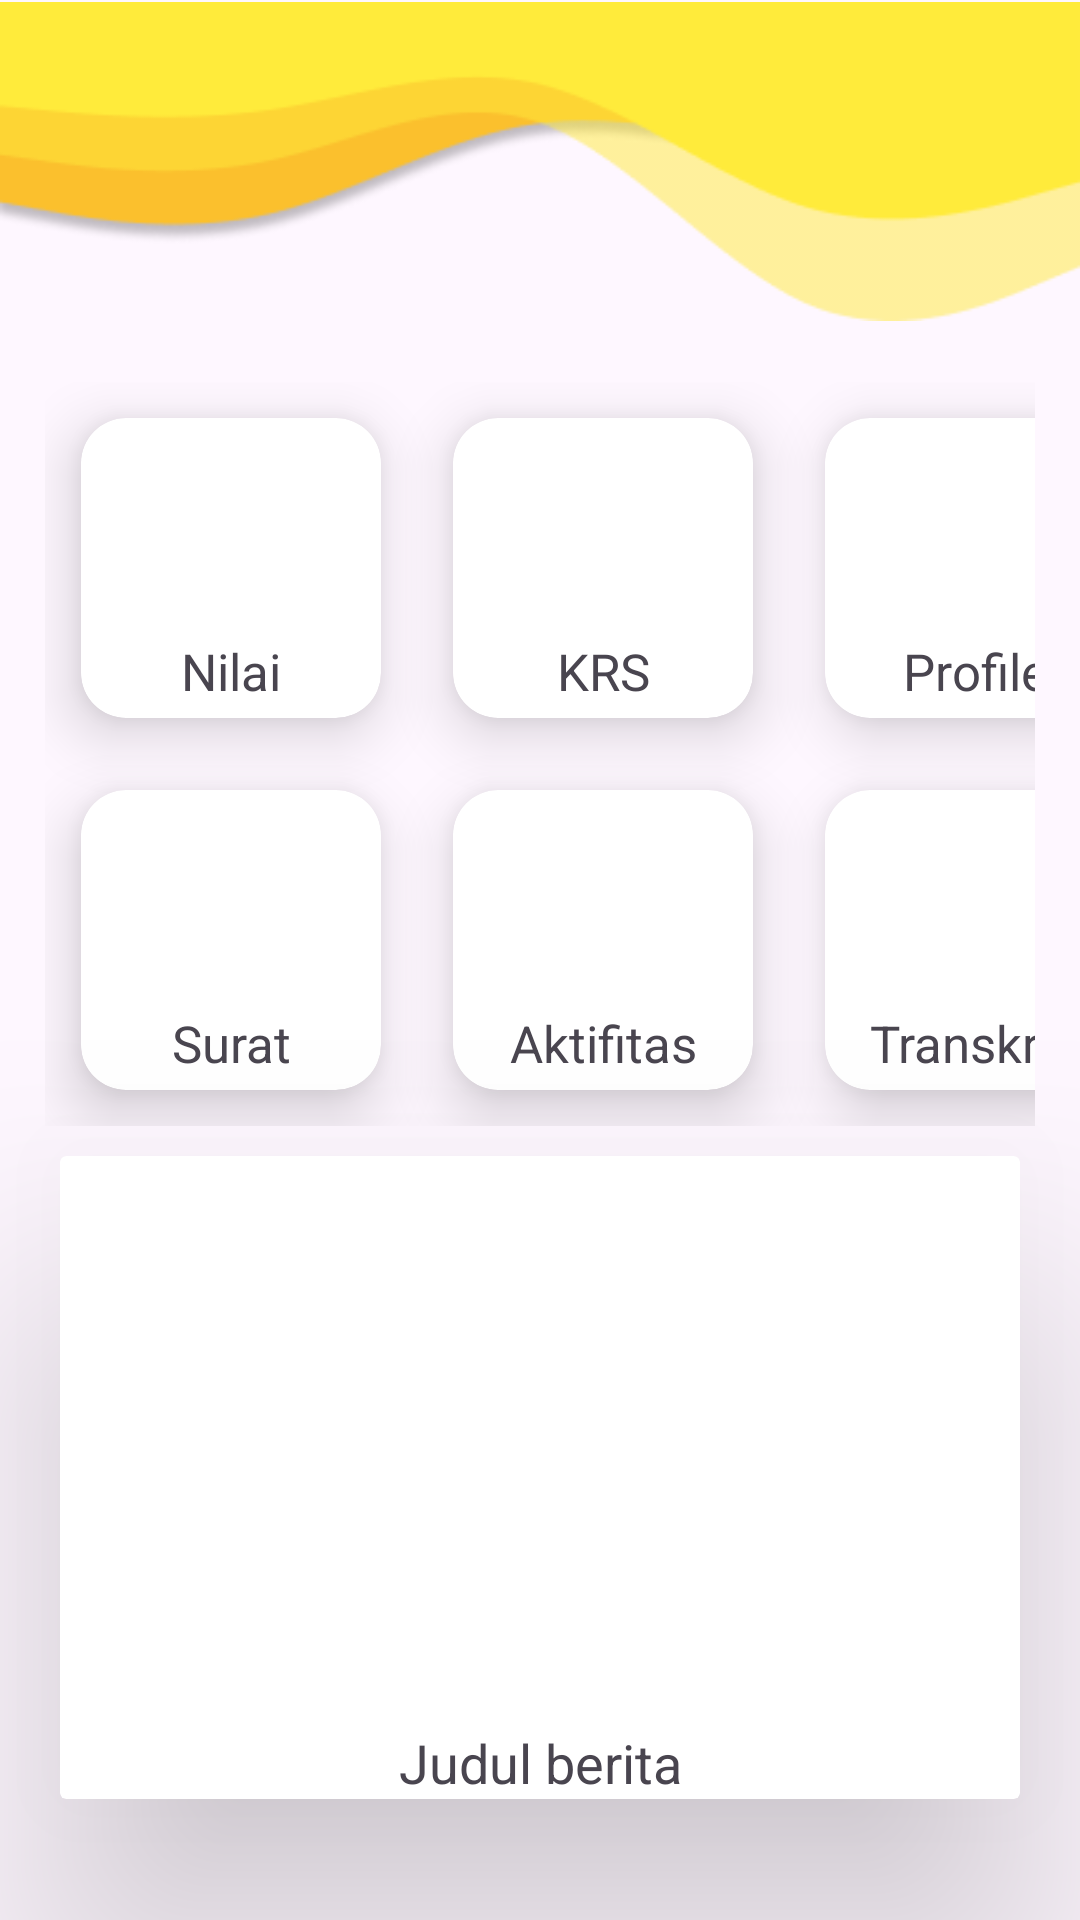

Android layout source for this screen:
<!-- AndroidManifest.xml: application theme Theme.Siakad -->
<!-- res/layout/activity_home.xml -->
<?xml version="1.0" encoding="utf-8"?>
<LinearLayout xmlns:android="http://schemas.android.com/apk/res/android"
    xmlns:app="http://schemas.android.com/apk/res-auto"
    xmlns:tools="http://schemas.android.com/tools"
    android:layout_width="match_parent"
    android:layout_height="wrap_content"
    android:orientation="vertical"
    tools:context=".HomeActivity">
    <ImageView
        android:layout_width="match_parent"
        android:layout_height="wrap_content"
        android:src="@drawable/ic_header"
        android:layout_marginTop="-10dp"/>
    <GridLayout
        android:layout_width="match_parent"
        android:layout_height="wrap_content"
        android:rowCount="2"
        android:columnCount="3"
        android:layout_marginLeft="15dp"
        android:layout_marginRight="15dp"
        android:layout_marginTop="10dp">

        <androidx.cardview.widget.CardView
            xmlns:card_view="http://schemas.android.com/apk/res-auto"
            android:id="@+id/card_view1"
            android:layout_width="100dp"
            android:layout_height="100dp"
            card_view:cardCornerRadius="15dp"
            card_view:cardElevation="12dp"
            android:layout_margin="12dp">
            <LinearLayout
                android:layout_width="match_parent"
                android:layout_height="match_parent"
                android:orientation="vertical">
                <ImageView
                    android:id="@+id/icon1"
                    android:layout_width="70dp"
                    android:layout_height="70dp"
                    android:src="@drawable/logo_kampus"
                    android:layout_gravity="center"/>
                <TextView
                    android:layout_width="match_parent"
                    android:layout_height="wrap_content"
                    android:text="Nilai"
                    android:layout_marginTop="3dp"
                    android:textSize="17dp"
                    android:textAlignment="center"/>
            </LinearLayout>
        </androidx.cardview.widget.CardView>
        <androidx.cardview.widget.CardView
            xmlns:card_view="http://schemas.android.com/apk/res-auto"
            android:id="@+id/card_view2"
            android:layout_width="100dp"
            android:layout_height="100dp"
            card_view:cardCornerRadius="15dp"
            card_view:cardElevation="12dp"
            android:layout_margin="12dp">
            <LinearLayout
                android:layout_width="match_parent"
                android:layout_height="match_parent"
                android:orientation="vertical">
                <ImageView
                    android:id="@+id/icon2"
                    android:layout_width="70dp"
                    android:layout_height="70dp"
                    android:src="@drawable/logo_kampus"
                    android:layout_gravity="center"/>
                <TextView
                    android:layout_width="match_parent"
                    android:layout_height="wrap_content"
                    android:text="KRS"
                    android:layout_marginTop="3dp"
                    android:textSize="17dp"
                    android:textAlignment="center"/>
            </LinearLayout>
        </androidx.cardview.widget.CardView>
        <androidx.cardview.widget.CardView
            xmlns:card_view="http://schemas.android.com/apk/res-auto"
            android:id="@+id/card_view3"
            android:layout_width="100dp"
            android:layout_height="100dp"
            card_view:cardCornerRadius="15dp"
            card_view:cardElevation="12dp"
            android:layout_margin="12dp">
            <LinearLayout
                android:layout_width="match_parent"
                android:layout_height="match_parent"
                android:orientation="vertical">
                <ImageView
                    android:id="@+id/icon3"
                    android:layout_width="70dp"
                    android:layout_height="70dp"
                    android:src="@drawable/logo_kampus"
                    android:layout_gravity="center"/>
                <TextView
                    android:layout_width="match_parent"
                    android:layout_height="wrap_content"
                    android:text="Profile"
                    android:layout_marginTop="3dp"
                    android:textSize="17dp"
                    android:textAlignment="center"/>
            </LinearLayout>
        </androidx.cardview.widget.CardView>
        <androidx.cardview.widget.CardView
        xmlns:card_view="http://schemas.android.com/apk/res-auto"
        android:id="@+id/card_view4"
        android:layout_width="100dp"
        android:layout_height="100dp"
        card_view:cardCornerRadius="15dp"
        card_view:cardElevation="12dp"
        android:layout_margin="12dp">
        <LinearLayout
            android:layout_width="match_parent"
            android:layout_height="match_parent"
            android:orientation="vertical">
            <ImageView
                android:id="@+id/icon4"
                android:layout_width="70dp"
                android:layout_height="70dp"
                android:src="@drawable/logo_kampus"
                android:layout_gravity="center"/>
            <TextView
                android:layout_width="match_parent"
                android:layout_height="wrap_content"
                android:text="Surat"
                android:layout_marginTop="3dp"
                android:textSize="17dp"
                android:textAlignment="center"/>
        </LinearLayout>
    </androidx.cardview.widget.CardView>
    <androidx.cardview.widget.CardView
        xmlns:card_view="http://schemas.android.com/apk/res-auto"
        android:id="@+id/card_view5"
        android:layout_width="100dp"
        android:layout_height="100dp"
        card_view:cardCornerRadius="15dp"
        card_view:cardElevation="12dp"
        android:layout_margin="12dp">
        <LinearLayout
            android:layout_width="match_parent"
            android:layout_height="match_parent"
            android:orientation="vertical">
            <ImageView
                android:id="@+id/icon5"
                android:layout_width="70dp"
                android:layout_height="70dp"
                android:src="@drawable/logo_kampus"
                android:layout_gravity="center"/>
            <TextView
                android:layout_width="match_parent"
                android:layout_height="wrap_content"
                android:text="Aktifitas"
                android:layout_marginTop="3dp"
                android:textSize="17dp"
                android:textAlignment="center"/>
        </LinearLayout>
    </androidx.cardview.widget.CardView>
        <androidx.cardview.widget.CardView
            xmlns:card_view="http://schemas.android.com/apk/res-auto"
            android:id="@+id/card_view6"
            android:layout_width="100dp"
            android:layout_height="100dp"
            card_view:cardCornerRadius="15dp"
            card_view:cardElevation="12dp"
            android:layout_margin="12dp">
            <LinearLayout
                android:layout_width="match_parent"
                android:layout_height="match_parent"
                android:orientation="vertical">
                <ImageView
                    android:id="@+id/icon6"
                    android:layout_width="70dp"
                    android:layout_height="70dp"
                    android:src="@drawable/logo_kampus"
                    android:layout_gravity="center"/>
                <TextView
                    android:layout_width="match_parent"
                    android:layout_height="wrap_content"
                    android:text="Transkrip"
                    android:layout_marginTop="3dp"
                    android:textSize="17dp"
                    android:textAlignment="center"/>
            </LinearLayout>
        </androidx.cardview.widget.CardView>
    </GridLayout>
    <androidx.cardview.widget.CardView
        android:layout_width="match_parent"
        android:layout_height="wrap_content"
        android:layout_marginTop="10dp"
        android:id="@+id/berita1"
        android:layout_marginLeft="20dp"
        android:layout_marginRight="20dp"
        android:layout_gravity="center"
        app:cardElevation="50dp">
        <LinearLayout
            android:layout_width="match_parent"
            android:layout_height="wrap_content"
            android:orientation="vertical">
            <ImageView
                android:id="@+id/image_berita1"
                android:layout_width="match_parent"
                android:layout_height="150dp"
                android:src="@drawable/logo_kampus"
                android:layout_margin="20dp"/>
            <TextView
                android:layout_width="match_parent"
                android:layout_height="wrap_content"
                android:text="Judul berita"
                android:textAlignment="center"
                android:textSize="18dp"/>
        </LinearLayout>
    </androidx.cardview.widget.CardView>
</LinearLayout>
<!-- resources referenced by this layout -->
<resources>
  <!-- drawable ic_header: png bitmap (drawable, 7501 bytes) -->
  <style name="Theme.Siakad" parent="Base.Theme.Siakad" />
  <style name="Base.Theme.Siakad" parent="Theme.Material3.DayNight.NoActionBar">
          
          
      </style>
</resources>
